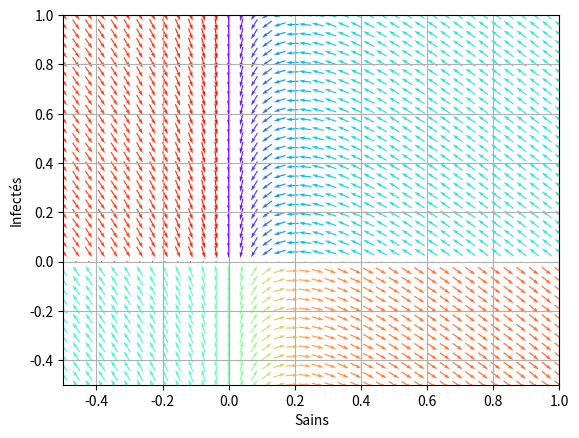

Write Python code to recreate this figure.
import numpy as np
from matplotlib import pyplot as plt


def afficher_champ_vecteur(xran, yran, grid, b, l):
    """ Affiche le champ vectoriel associé à l'équation différentielle du modèle SIR
    ---
    param :

        - xran (list(int)) la liste contenant la valeur minimale et maximale de x
        - xran (list(int)) la liste contenant la valeur minimale et maximale de y
        - grid (list(int)) le nombre de vecteur selon x et y
    """
    x = np.linspace(xran[0], xran[1], grid[0])
    y = np.linspace(yran[0], yran[1], grid[1])

    X, Y = np.meshgrid(x, y)
    # Equa diff du modèle SIR
    DX, DY = - b * X * Y, b * X * Y - l * Y

    # On normalise chaque vecteur

    # La longueur de chaque vecteur
    M = np.hypot(DX, DY)  # M est une matrice de valeur
    # Si les longueurs sont nuls on les met à 1
    M[M == 0] = 1.
    # on normalise
    DX = DX / M
    DY = DY / M

    # Le nom des axes
    plt.xlabel("Sains")
    plt.ylabel("Infectés")
    # affichage du champs (pivot est la position selon laquelle le vecteur pivote, scale redimensionne les vecteurs)
    plt.quiver(X, Y, DX, DY, np.arctan2(DX, DY), cmap='rainbow', pivot='mid', scale=grid[0])
    # Recentre selon les valeurs données
    plt.xlim(xran)
    plt.ylim(yran)
    # Affiche la grille
    plt.grid('on')


## Example
if __name__ == "__main__":
    afficher_champ_vecteur([-.5, 1], [-.5, 1], [40, 40], 0.5, 0.1)
    plt.show()

# Le lien d'ou je tire ça :
# [redacted]
